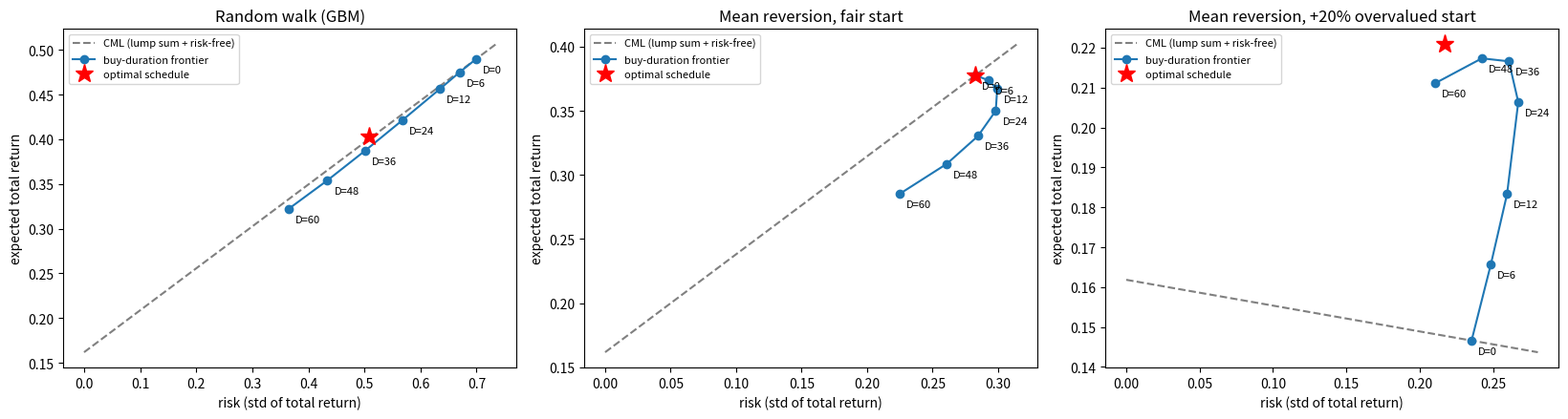

Write the Python code that produced this figure.
"""매수듀레이션(Buy Duration) 이론 시뮬레이션.

설정
- 동일 종목, 동일 예산 B=1, 동일 투자기간 T.
- 매수듀레이션 D: 예산을 [0, D) 구간에 걸쳐 균등 분할 매수한다 (D=0 이면 일시 매수).
- 아직 매수하지 않은 현금은 무위험채권(연 r)에 둔다.
- 성과는 만기 T 시점의 총수익률 R = W_T / B - 1 의 (위험=표준편차, 기대수익률)로 평가한다.

비교 대상
- CML: t=0 에 비중 a 만큼만 일시 매수하고 나머지는 끝까지 무위험채권에 두는 정적 조합.
  (위험, 수익) 평면에서 무위험점과 일시매수점을 잇는 직선이 된다.
- 최적 매수 일정: 각 매수 시점을 하나의 "자산"으로 보고 샤프비율을 최대화하는
  매수 시점 포트폴리오(접점 포트폴리오).

실행: python buy_duration.py
"""

import numpy as np
from scipy.optimize import minimize

MONTHS = 60          # 투자기간 T = 5년 (월 단위)
DT = 1 / 12
MU, SIGMA, RF = 0.08, 0.20, 0.03   # 연 기대수익률, 변동성, 무위험이자율
N_PATHS = 200_000
DURATIONS = [0, 6, 12, 24, 36, 48, 60]   # 매수듀레이션 (개월). 0 = 일시 매수


def simulate_prices(rng, kappa=0.0, x0=0.0):
    """월별 가격 경로 S_0..S_T (S_0 = 1 로 정규화).

    kappa = 0  : 기하 브라운 운동 (랜덤워크, 예측 불가).
    kappa > 0  : 로그가격이 추세선 주위로 평균회귀 (연 회귀속도 kappa).
    x0         : 시작 시점의 추세 대비 괴리 (x0 > 0 이면 고평가 상태에서 시작).
    """
    eps = rng.standard_normal((N_PATHS, MONTHS)) * SIGMA * np.sqrt(DT)
    phi = np.exp(-kappa * DT)
    x = np.empty((N_PATHS, MONTHS + 1))
    x[:, 0] = x0
    for t in range(MONTHS):
        x[:, t + 1] = phi * x[:, t] + eps[:, t]
    trend = (MU - 0.5 * SIGMA**2) * DT * np.arange(MONTHS + 1)
    return np.exp(trend + x - x0)


def timing_assets(prices):
    """'t 시점에 1원을 매수' 하는 전략 각각의 만기 가치 X_t.

    X_t = (t 까지 무위험채권으로 불린 현금) * (t 에 사서 T 까지 보유한 주식 수익).
    모든 매수 일정은 X_0..X_{T-1} 과 무위험채권의 포트폴리오다.
    """
    t = np.arange(MONTHS)
    return np.exp(RF * DT * t) * prices[:, -1:] / prices[:, :-1]


def duration_weights(d):
    w = np.zeros(MONTHS)
    w[: max(d, 1)] = 1 / max(d, 1)
    return w


def stats(wealth):
    rf_total = np.exp(RF * DT * MONTHS) - 1
    r = wealth - 1
    mean, std = r.mean(), r.std()
    return mean, std, (mean - rf_total) / std


def tangency_schedule(x):
    """매수 시점 자산 X_t 들로 만든 롱온리 최대 샤프 포트폴리오."""
    rf_gross = np.exp(RF * DT * MONTHS)
    excess = x.mean(axis=0) - rf_gross
    cov = np.cov(x, rowvar=False)

    def neg_sharpe(w):
        return -(w @ excess) / np.sqrt(w @ cov @ w)

    best = None
    for start in (np.full(MONTHS, 1 / MONTHS), duration_weights(0), duration_weights(12)[::-1]):
        res = minimize(neg_sharpe, start, method="SLSQP",
                       bounds=[(0, 1)] * MONTHS,
                       constraints={"type": "eq", "fun": lambda w: w.sum() - 1})
        if best is None or res.fun < best.fun:
            best = res
    return best.x


def run(label, **model):
    rng = np.random.default_rng(0)
    x = timing_assets(simulate_prices(rng, **model))
    rf_total = np.exp(RF * DT * MONTHS) - 1

    print(f"\n=== {label} ===")
    print(f"무위험 총수익률({MONTHS}개월): {rf_total:6.2%}")
    print(f"{'전략':<22}{'기대수익':>9}{'위험':>9}{'샤프':>8}{'동일위험 CML 대비':>18}")

    lump_mean, lump_std, lump_sharpe = stats(x @ duration_weights(0))
    rows = [(f"D={d:>2}개월" if d else "D= 0 (일시매수)", duration_weights(d)) for d in DURATIONS]
    w_opt = tangency_schedule(x)
    rows.append(("최적 매수일정(접점)", w_opt))

    points = []
    for name, w in rows:
        mean, std, sharpe = stats(x @ w)
        # 같은 위험을 지는 CML 위의 점 (t=0 에 일부만 일시매수) 대비 초과 기대수익
        vs_cml = mean - (rf_total + lump_sharpe * std)
        print(f"{name:<22}{mean:>9.2%}{std:>9.2%}{sharpe:>8.3f}{vs_cml:>+17.2%}")
        points.append((name, mean, std))

    top = np.argsort(w_opt)[::-1][:5]
    desc = ", ".join(f"{t}개월차 {w_opt[t]:.0%}" for t in sorted(top) if w_opt[t] > 0.01)
    print(f"최적 매수일정의 주요 매수 시점: {desc}")
    return points, (rf_total, lump_sharpe)


def plot(results, path="buy_duration_frontier.png"):
    import matplotlib
    matplotlib.use("Agg")
    import matplotlib.pyplot as plt

    fig, axes = plt.subplots(1, len(results), figsize=(5.5 * len(results), 4.5))
    for ax, (label, (points, (rf_total, lump_sharpe))) in zip(axes, results.items()):
        dur = points[:-1]
        stds = [p[2] for p in dur]
        ax.plot([0, max(stds) * 1.05], [rf_total, rf_total + lump_sharpe * max(stds) * 1.05],
                "--", color="gray", label="CML (lump sum + risk-free)")
        ax.plot(stds, [p[1] for p in dur], "o-", label="buy-duration frontier")
        for d, p in zip(DURATIONS, dur):
            ax.annotate(f"D={d}", (p[2], p[1]), textcoords="offset points", xytext=(5, -10), fontsize=8)
        ax.plot(points[-1][2], points[-1][1], "r*", markersize=14, label="optimal schedule")
        ax.set_title(label)
        ax.set_xlabel("risk (std of total return)")
        ax.set_ylabel("expected total return")
        ax.legend(fontsize=8)
    fig.tight_layout()
    fig.savefig(path, dpi=130)
    print(f"\n그래프 저장: {path}")


if __name__ == "__main__":
    scenarios = {
        "Random walk (GBM)": dict(kappa=0.0),
        "Mean reversion, fair start": dict(kappa=0.5),
        "Mean reversion, +20% overvalued start": dict(kappa=0.5, x0=0.2),
    }
    korean = ["랜덤워크 (예측 불가)", "평균회귀, 적정가에서 시작", "평균회귀, 20% 고평가에서 시작"]
    results = {}
    for (label, model), ko in zip(scenarios.items(), korean):
        results[label] = run(ko, **model)
    plot(results)
